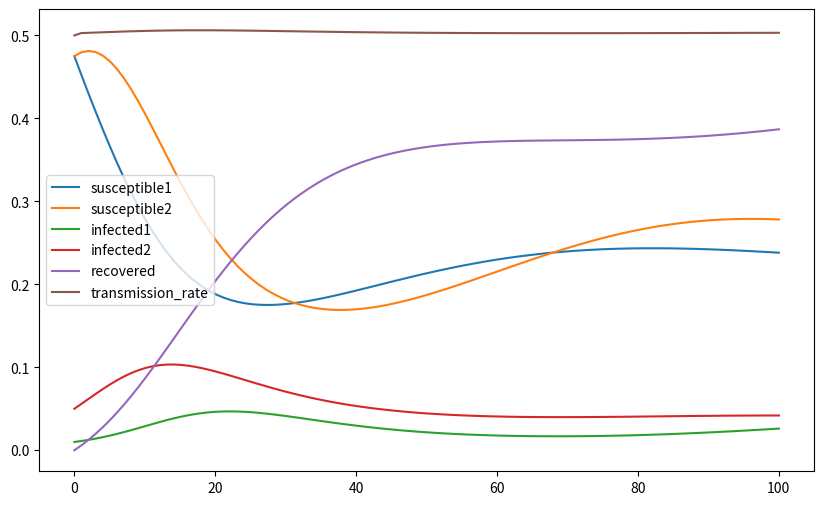

Python code for this plot:
# implementation of https://drive.google.com/file/d/1ynZaaQ50zZGs588I27xy5al8orYr0eu6/view

import numpy as np
import matplotlib.pyplot as plt

class Simulation:
    def __init__(
            self, 
            death_rate=0.01, # δ (delta)
            birth_rate=0.02, # μ (mu)
            reinfection_rate=0.005, # ρ (roh)
            base_transmission_rate=0.5, # β_0 (beta 0)
            recovery_rate=0.1, # γ (gamma)
            waning_immunity=0.01, # σ (sigma)
            modulation_factor=0.1, # α (alpha)
            modulation_rate=1.0, # r
            infected_population_carrying_capacity=1.0, # K
            aging_rate=0.05
            ):
        self.death_rate = death_rate
        self.birth_rate = birth_rate
        self.reinfection_rate = reinfection_rate
        self.base_transmission_rate = base_transmission_rate
        self.recovery_rate = recovery_rate
        self.waning_immunity = waning_immunity
        self.modulation_factor = modulation_factor
        self.modulation_rate = modulation_rate
        self.infected_population_carrying_capacity = infected_population_carrying_capacity

        # ADDED VARIABLES

        self.aging_rate = aging_rate

        # running variables
        self.transmission_rate = self.base_transmission_rate
        self.susceptible_population1 = 0.475
        self.susceptible_population2 = 0.475
        self.infected_population1 = 0.01
        self.infected_population2 = 0.05
        self.recovered_population = 0.0

        # static variables
        self.num_data_points = 6

    def get_data(self):
        return [self.susceptible_population1, self.susceptible_population2, self.infected_population1, self.infected_population2, self.recovered_population, self.transmission_rate]


    def step(self, delta_time):
        total_infected = self.infected_population1 + self.infected_population2
        self.transmission_rate = self.base_transmission_rate * (1 + self.modulation_factor * self.modulation_rate * total_infected * (1 - total_infected / self.infected_population_carrying_capacity))

        susceptible_population1_change = self.birth_rate -self.aging_rate * self.susceptible_population1 - self.transmission_rate * self.susceptible_population1 * (self.infected_population1 + self.infected_population2) + self.reinfection_rate * self.recovered_population - self.death_rate * self.susceptible_population1
        susceptible_population2_change = self.aging_rate * self.susceptible_population1 - self.transmission_rate * self.susceptible_population2 * (self.infected_population1 + self.infected_population2) - self.death_rate * self.susceptible_population2

        infected_population1_change = self.transmission_rate * self.susceptible_population2 * self.infected_population1 - self.recovery_rate * self.infected_population1 - self.waning_immunity * self.infected_population1 - self.death_rate * self.infected_population1
        infected_population2_change = self.transmission_rate * self.susceptible_population1 * self.infected_population2 - self.recovery_rate * self.infected_population2 - self.waning_immunity * self.infected_population2 - self.death_rate * self.infected_population2

        recovered_population_change = self.recovery_rate * (self.infected_population1 + self.infected_population2) - self.reinfection_rate * self.recovered_population - self.death_rate * self.recovered_population

        self.susceptible_population1 += susceptible_population1_change * delta_time
        self.susceptible_population2 += susceptible_population2_change * delta_time

        self.infected_population1 += infected_population1_change * delta_time
        self.infected_population2 += infected_population2_change * delta_time

        self.recovered_population += recovered_population_change * delta_time

def main():
    simulation = Simulation()
    num_datapoints = simulation.num_data_points
    iterations = 100
    total_time = 100
    delta_time = total_time / iterations

    populations_list = np.zeros((iterations, num_datapoints))

    for i in range(iterations): 
        populations_list[i] = np.array(simulation.get_data())
        simulation.step(delta_time)

    plt.figure(figsize=(10, 6))
    x = np.linspace(0, total_time, iterations)
    labels = ["susceptible1", "susceptible2", "infected1", "infected2", "recovered", "transmission_rate"]
    for i in range(num_datapoints):
        plt.plot(x, populations_list[:, i], label=labels[i])

    plt.legend()
    plt.show()
    

if __name__ == "__main__":
    main()